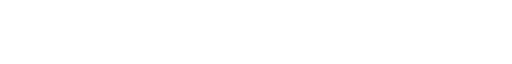
t = 0.00 s
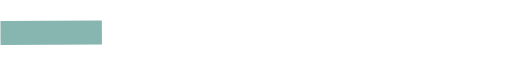
t = 1.33 s
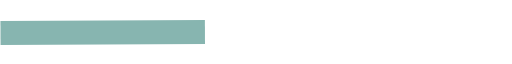
t = 2.67 s
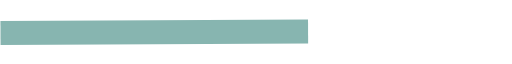
t = 4.00 s
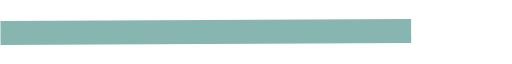
t = 5.33 s
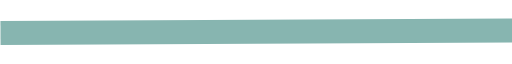
t = 6.67 s

The animated SVG that drew these frames (rendered in a browser with its animation timeline set to each time). Animation: 2 CSS @keyframes rules; one cycle of 6.67 s.

<!--?xml version="1.0" encoding="utf-8"?-->
<!-- Generator: Adobe Illustrator 24.0.0, SVG Export Plug-In . SVG Version: 6.00 Build 0)  -->
<svg version="1.1" id="Capa_1" xmlns="http://www.w3.org/2000/svg" xmlns:xlink="http://www.w3.org/1999/xlink" x="0px" y="0px" viewBox="0 0 300 13" style="" xml:space="preserve">
<style type="text/css">
	.st0{fill:none;stroke:#87B5B0;stroke-width:14;stroke-miterlimit:10;}
</style>
<path class="st0 kPzykoAH_0" d="M0.3,7.1L300.3,5.6"></path>
<style data-made-with="vivus-instant">.kPzykoAH_0{stroke-dasharray:301 303;stroke-dashoffset:302;animation:kPzykoAH_draw 6666ms linear 0ms forwards;}@keyframes kPzykoAH_draw{100%{stroke-dashoffset:0;}}@keyframes kPzykoAH_fade{0%{stroke-opacity:1;}97.1830985915493%{stroke-opacity:1;}100%{stroke-opacity:0;}}</style></svg>
